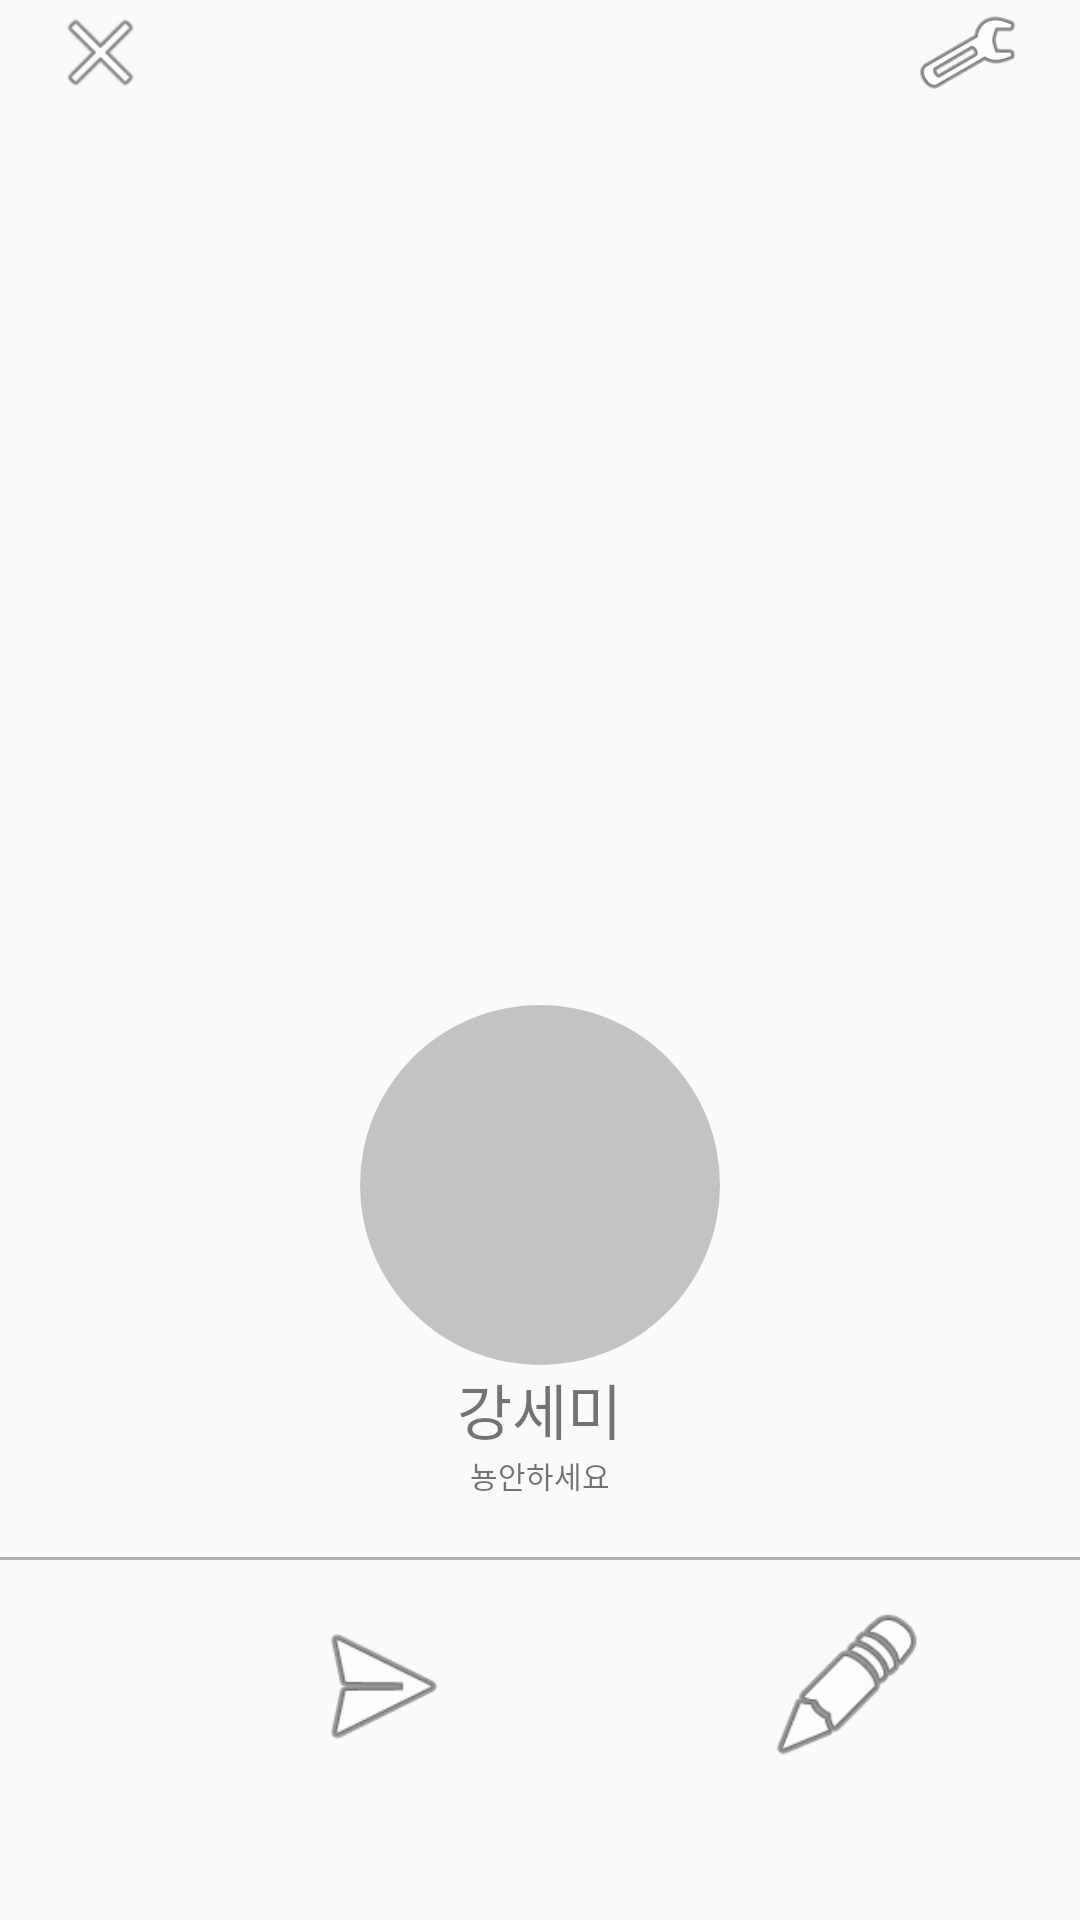

The Android layout XML behind this screen, and the referenced resources:
<!-- AndroidManifest.xml: application theme Theme.AppCompat.Light.NoActionBar -->
<!-- res/layout/profile.xml -->
<?xml version="1.0" encoding="utf-8"?>
<LinearLayout
    xmlns:android="http://schemas.android.com/apk/res/android"
    android:layout_width="match_parent"
    android:layout_height="match_parent"
    android:orientation="vertical"
    android:weightSum="5">

    <androidx.appcompat.widget.Toolbar
        android:id="@+id/toolbar"
        android:layout_width="match_parent"
        android:layout_height="40dp">
        <RelativeLayout
            android:layout_width="match_parent"
            android:layout_height="match_parent">

            <ImageView
                android:id="@+id/btn_back"
                android:layout_width="35dp"
                android:layout_height="35dp"
                android:layout_alignParentLeft="true"
                android:src="@android:drawable/ic_menu_close_clear_cancel" />

            <ImageView
                android:id="@+id/btn_setting"
                android:layout_width="35dp"
                android:layout_height="35dp"
                android:layout_alignParentRight="true"
                android:layout_marginRight="20dp"
                android:src="@android:drawable/ic_menu_manage" />
        </RelativeLayout>
    </androidx.appcompat.widget.Toolbar>

    <LinearLayout
        android:layout_width="wrap_content"
        android:layout_height="0dp"
        android:layout_weight="4.0"
        android:layout_gravity="center"
        >

        <LinearLayout
            android:layout_width="wrap_content"
            android:layout_height="wrap_content"
            android:orientation="vertical"
            android:layout_gravity="bottom"
            android:layout_marginBottom="20dp"
            >

            <ImageButton
                android:id="@+id/iv_profile2"
                android:layout_width="120dp"
                android:layout_height="120dp"
                android:layout_gravity="bottom"
                android:adjustViewBounds="true"
                android:scaleType="fitCenter"
                android:background="@drawable/back_layout"/>

            <TextView
                android:id="@+id/iv_name2"
                android:layout_width="wrap_content"
                android:layout_height="wrap_content"
                android:textSize="20dp"
                android:text="강세미"
                android:layout_gravity="center"/>

            <TextView
                android:id="@+id/iv_message2"
                android:layout_width="wrap_content"
                android:layout_height="wrap_content"
                android:textSize="10dp"
                android:text="뇽안하세요"
                android:layout_gravity="center"/>

        </LinearLayout>
    </LinearLayout>


    <View
        android:layout_width="match_parent"
        android:layout_height="1dp"
        android:background="#B5B3B3"/>

    <LinearLayout
        android:layout_width="match_parent"
        android:layout_height="0dp"
        android:layout_weight="0.7">

        <LinearLayout
            android:layout_width="wrap_content"
            android:layout_height="wrap_content"
            android:layout_gravity="center"
            android:layout_marginLeft="100dp"
            >

            <ImageButton
                android:id="@+id/iv_message_profile"
                android:layout_width="55dp"
                android:layout_height="55dp"
                android:layout_marginRight="100dp"
                android:adjustViewBounds="true"
                android:scaleType="fitCenter"
                android:src="@android:drawable/ic_menu_send"
                android:background="#00FFFFFF"/>

            <ImageButton
                android:id="@+id/iv_edit_profile"
                android:layout_width="55dp"
                android:layout_height="55dp"
                android:adjustViewBounds="true"
                android:scaleType="fitCenter"
                android:src="@android:drawable/ic_menu_edit"
                android:background="#00FFFFFF"/>

        </LinearLayout>

    </LinearLayout>

</LinearLayout>
<!-- resources referenced by this layout -->
<resources>
  <!-- drawable back_layout (drawable) -->
  <?xml version="1.0" encoding="utf-8"?>
  <shape xmlns:android="http://schemas.android.com/apk/res/android"
      android:padding = "20dp"
      android:shape = "rectangle">
  
      <solid android:color="#C5C2C2"/>
      <corners
          android:bottomLeftRadius="100dp"
          android:topRightRadius="100dp"
          android:bottomRightRadius="100dp"
          android:topLeftRadius="100dp"/>
  
  </shape>
</resources>
